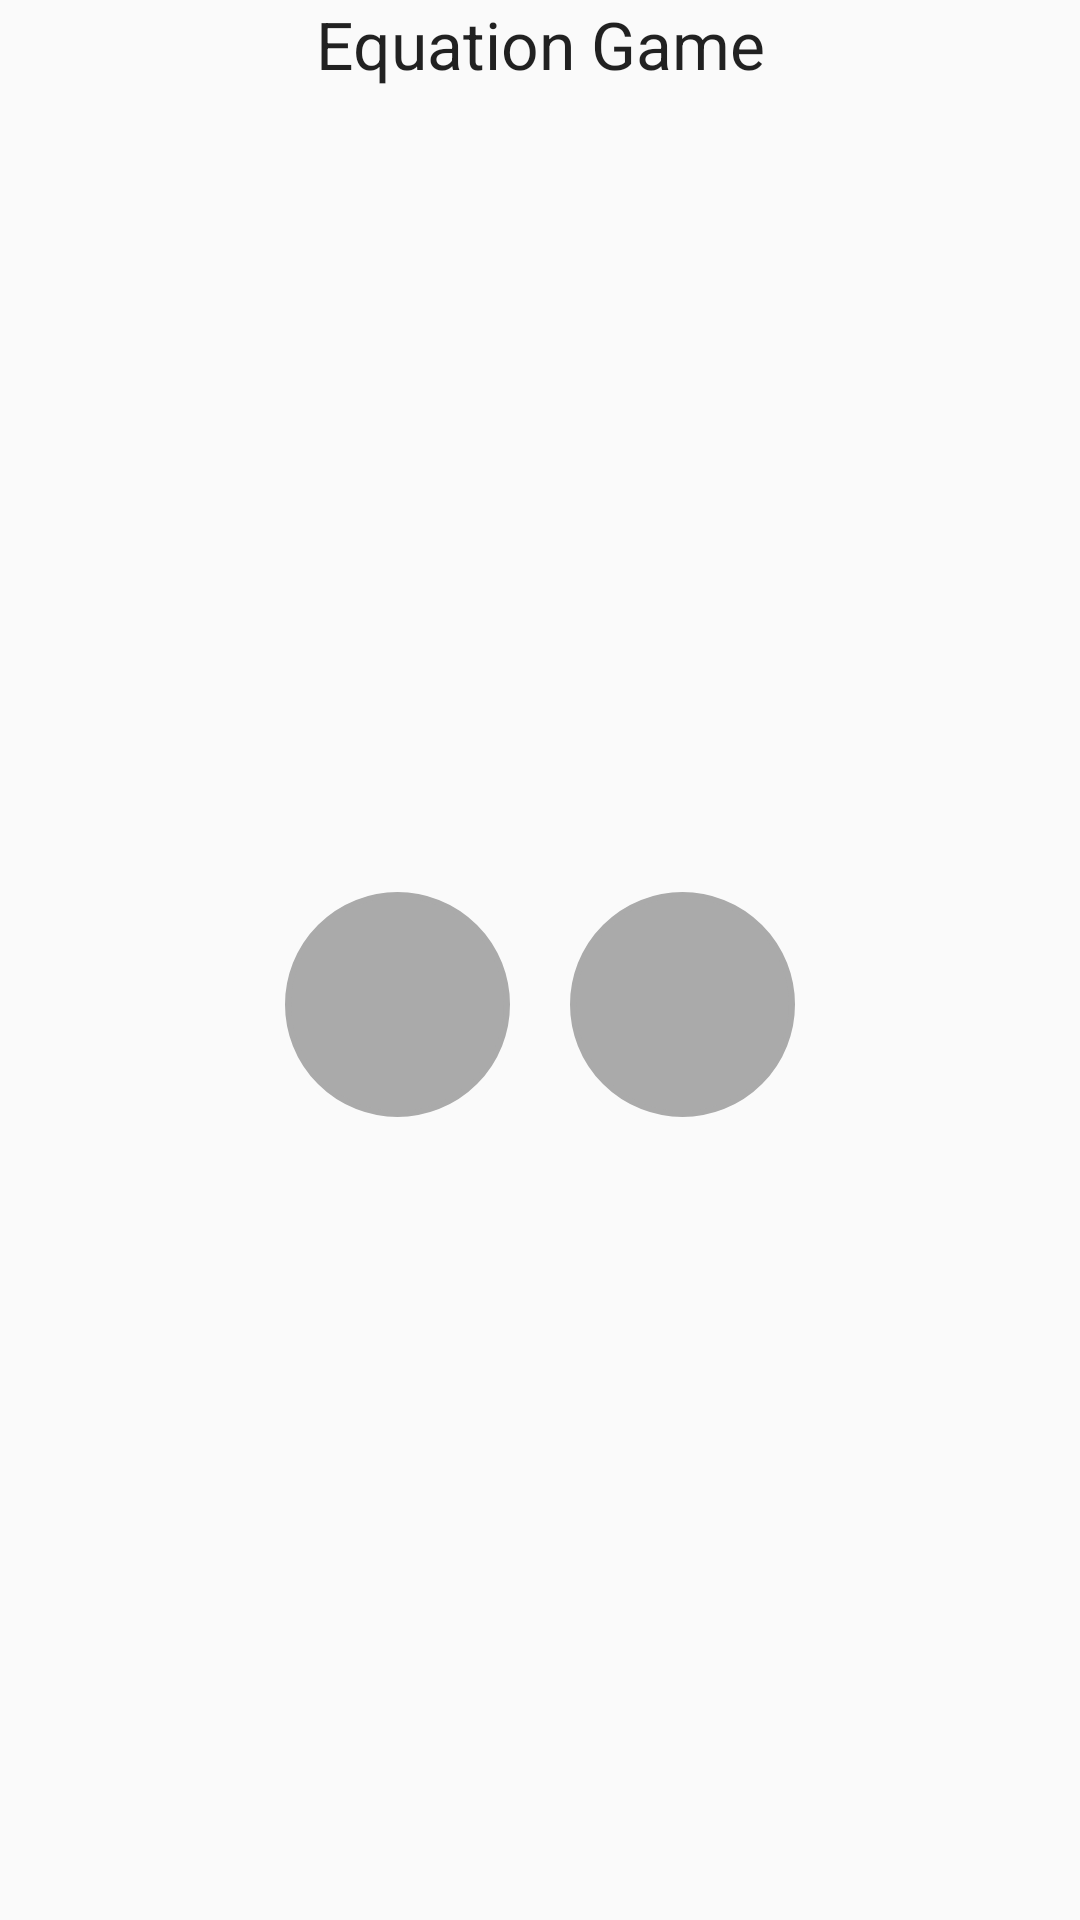

The Android layout XML behind this screen, and the referenced resources:
<!-- AndroidManifest.xml: application theme AppTheme -->
<!-- res/layout/activity_fastclicker.xml -->
<?xml version="1.0" encoding="utf-8"?>
<android.support.constraint.ConstraintLayout
    xmlns:android="http://schemas.android.com/apk/res/android"
    xmlns:app="http://schemas.android.com/apk/res-auto"
    android:layout_width="match_parent"
    android:layout_height="match_parent">

    <TextView
        android:id="@+id/titleGame3"
        android:layout_width="match_parent"
        android:layout_height="wrap_content"
        android:gravity="center"
        android:text="@string/nameGame3"
        android:textAppearance="@style/Base.TextAppearance.AppCompat.Large" />

    <LinearLayout
        android:layout_width="wrap_content"
        android:layout_height="wrap_content"
        android:orientation="vertical"
        app:layout_constraintBottom_toTopOf="@+id/layoutFastClick"
        app:layout_constraintEnd_toEndOf="parent"
        app:layout_constraintStart_toStartOf="parent"
        app:layout_constraintTop_toBottomOf="@+id/titleGame3">

        <TextView
            android:id="@+id/cdStartFastClicker"
            android:layout_width="wrap_content"
            android:layout_height="wrap_content"
            android:textAppearance="@style/Base.TextAppearance.AppCompat.Large" />
        <TextView
            android:id="@+id/cdInGameFastClicker"
            android:layout_width="wrap_content"
            android:layout_height="wrap_content"
            android:textAppearance="@style/Base.TextAppearance.AppCompat.Large" />


    </LinearLayout>

    <LinearLayout
        android:id="@+id/layoutFastClick"
        android:layout_width="wrap_content"
        android:layout_height="wrap_content"
        app:layout_constraintBottom_toBottomOf="parent"
        app:layout_constraintEnd_toEndOf="parent"
        app:layout_constraintStart_toStartOf="parent"
        app:layout_constraintTop_toBottomOf="@+id/titleGame3">

        <Button
            android:id="@+id/buttonLeft"
            android:layout_width="75dp"
            android:layout_height="75dp"
            android:layout_marginEnd="10sp"
            android:background="@drawable/round_button"
            android:enabled="false" />

        <Button
            android:id="@+id/buttonRight"
            android:layout_width="75dp"
            android:layout_height="75dp"
            android:layout_marginStart="10sp"
            android:background="@drawable/round_button"
            android:enabled="false" />

    </LinearLayout>

    <TextView
        android:id="@+id/scoreFastClicker"
        android:layout_width="wrap_content"
        android:layout_height="wrap_content"
        android:textAppearance="@style/Base.TextAppearance.AppCompat.Title"
        app:layout_constraintBottom_toBottomOf="parent"
        app:layout_constraintEnd_toEndOf="parent"
        app:layout_constraintStart_toStartOf="parent"
        app:layout_constraintTop_toBottomOf="@+id/layoutFastClick" />

</android.support.constraint.ConstraintLayout>
<!-- resources referenced by this layout -->
<resources>
  <!-- drawable round_button (drawable) -->
  <?xml version="1.0" encoding="utf-8"?>
  <selector xmlns:android="http://schemas.android.com/apk/res/android">
      <item android:state_enabled="false">
          <shape android:shape="oval">
              <solid android:color="@android:color/darker_gray" />
              <stroke
                  android:width="2dip"
                  android:color="@android:color/darker_gray" />
              <padding
                  android:bottom="4dp"
                  android:left="4dp"
                  android:right="4dp"
                  android:top="4dp" />
          </shape>
      </item>
      <item android:state_enabled="true">
          <shape android:shape="oval">
              <solid android:color="@color/RTBleu" />
              <stroke
                  android:width="2dip"
                  android:color="@color/RTBleu" />
              <padding
                  android:bottom="4dp"
                  android:left="4dp"
                  android:right="4dp"
                  android:top="4dp" />
          </shape>
      </item>
  </selector>
  <string name="nameGame3">Equation Game</string>
  <style name="AppTheme" parent="Theme.AppCompat.Light.DarkActionBar">
          
          <item name="colorPrimary">@color/colorPrimary</item>
          <item name="colorPrimaryDark">@color/colorPrimaryDark</item>
          <item name="colorAccent">@color/colorAccent</item>
      </style>
  <color name="RTBleu">#2B87D1</color>
  <color name="colorPrimary">#008577</color>
  <color name="colorPrimaryDark">#00574B</color>
  <color name="colorAccent">#D81B60</color>
</resources>
